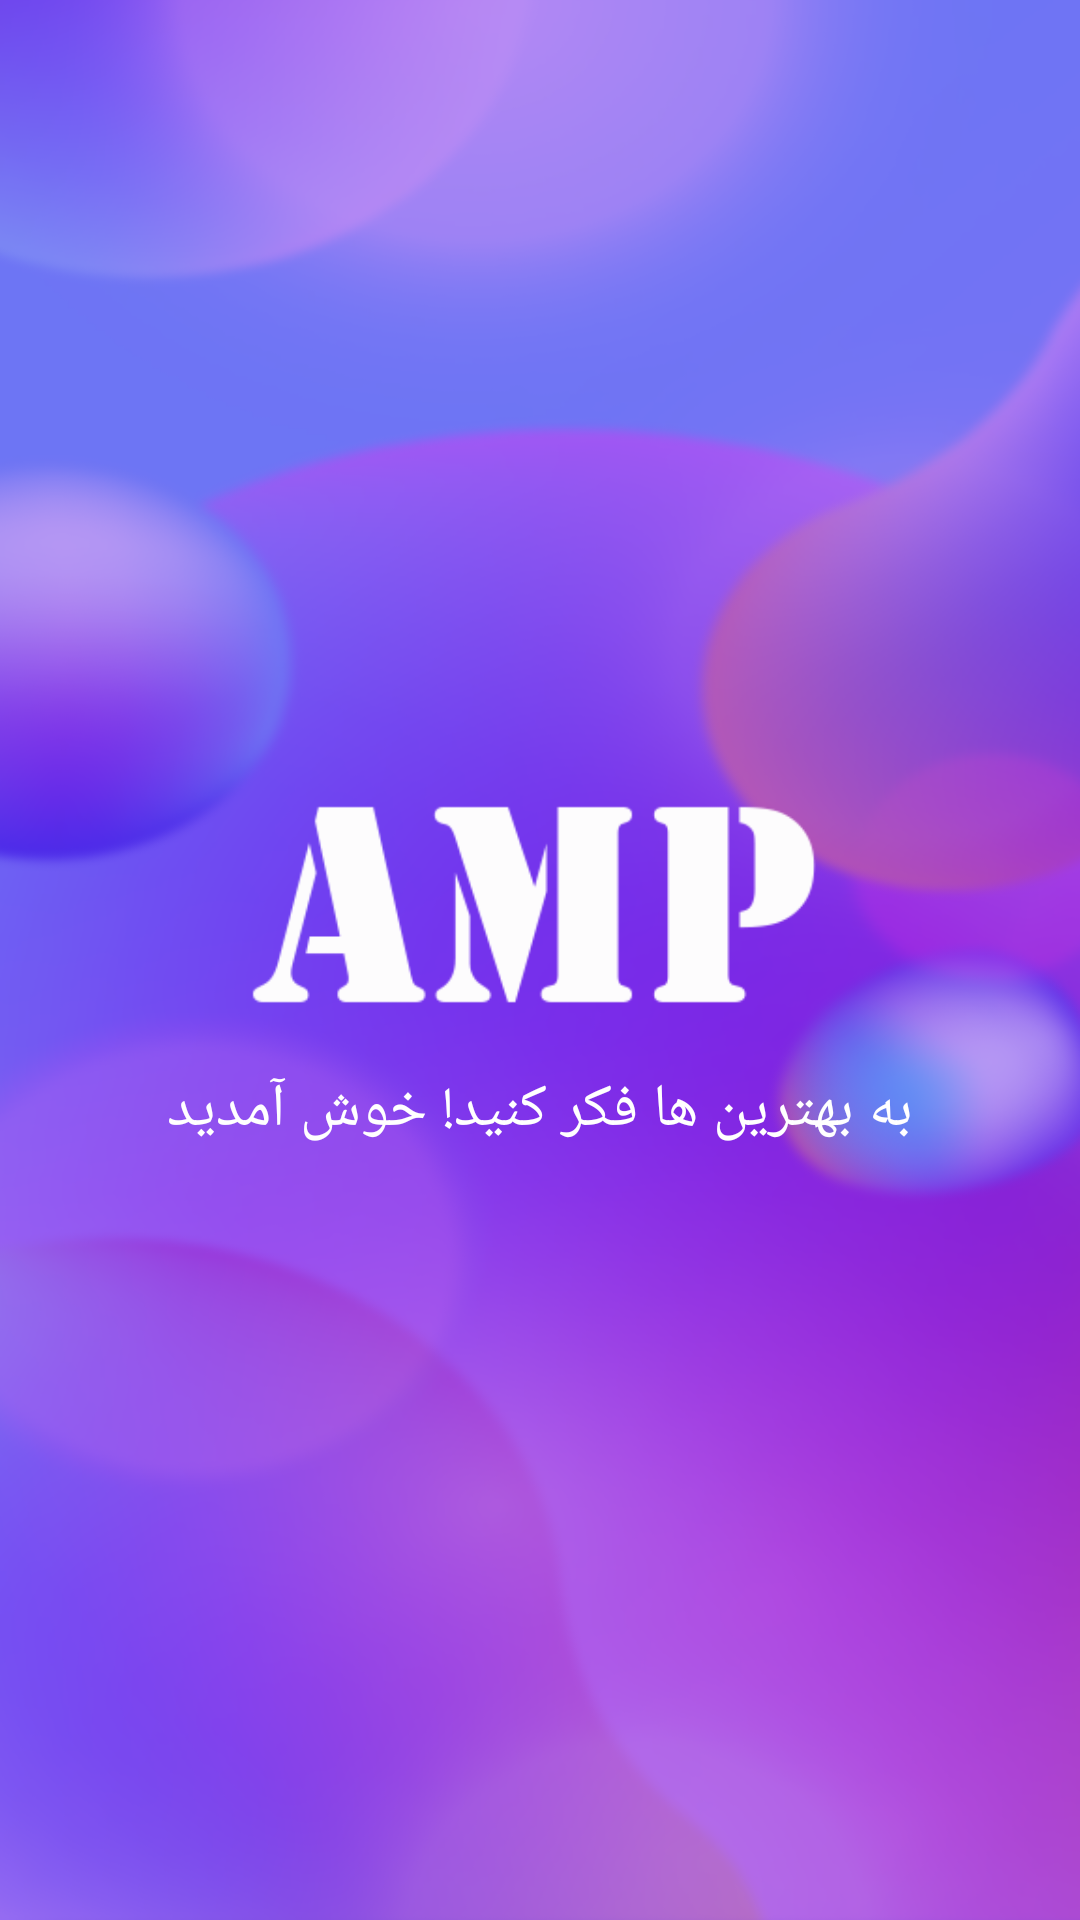

Android layout source for this screen:
<!-- AndroidManifest.xml: application theme AppTheme -->
<!-- res/layout/fragment_splash.xml -->
<?xml version="1.0" encoding="utf-8"?>
<androidx.constraintlayout.widget.ConstraintLayout
    xmlns:android="http://schemas.android.com/apk/res/android"
    android:layout_width="match_parent"
    android:layout_height="match_parent"
    xmlns:app="http://schemas.android.com/apk/res-auto">

    <ImageView
        android:scaleType="center"
        android:background="@drawable/splash_background"
        android:layout_width="match_parent"
        android:layout_height="match_parent"
        android:contentDescription="@string/todo" />

    <ImageView
        app:layout_constraintVertical_chainStyle="packed"
        android:src="@drawable/amplogo1"
        android:id="@+id/splash_logo"
        app:layout_constraintStart_toStartOf="parent"
        app:layout_constraintEnd_toEndOf="parent"
        android:layout_width="200dp"
        android:scaleType="centerCrop"
        android:layout_height="100dp"
        app:layout_constraintTop_toTopOf="parent"
        app:layout_constraintBottom_toTopOf="@id/splash_intro"
        android:contentDescription="@string/todo" />

    <TextView
        android:gravity="center"
        android:textSize="20sp"
        android:textColor="@android:color/white"
        android:text="@string/splash_intro"
        android:id="@+id/splash_intro"
        android:layout_width="match_parent"
        android:layout_height="wrap_content"
        app:layout_constraintTop_toBottomOf="@id/splash_logo"
        app:layout_constraintBottom_toBottomOf="parent"/>

</androidx.constraintlayout.widget.ConstraintLayout>
<!-- resources referenced by this layout -->
<resources>
  <!-- drawable amplogo1: png bitmap (drawable, 4877 bytes) -->
  <!-- drawable splash_background: png bitmap (drawable-hdpi, 161671 bytes) -->
  <string name="splash_intro">به بهترین ها فکر کنید! خوش آمدید</string>
  <string name="todo">TODO</string>
  <style name="AppTheme" parent="Theme.MaterialComponents.DayNight.NoActionBar">
  
          <item name="fontFamily">@font/font_samim</item>
          <item name="colorPrimary">@color/colorPrimary</item>
          <item name="colorPrimaryDark">@color/colorPrimaryDark</item>
          <item name="colorAccent">@color/colorAccent</item>
      </style>
  <color name="colorPrimary">#8c45cc</color>
  <color name="colorPrimaryDark">#3700B3</color>
  <color name="colorAccent">#03DAC5</color>
</resources>
